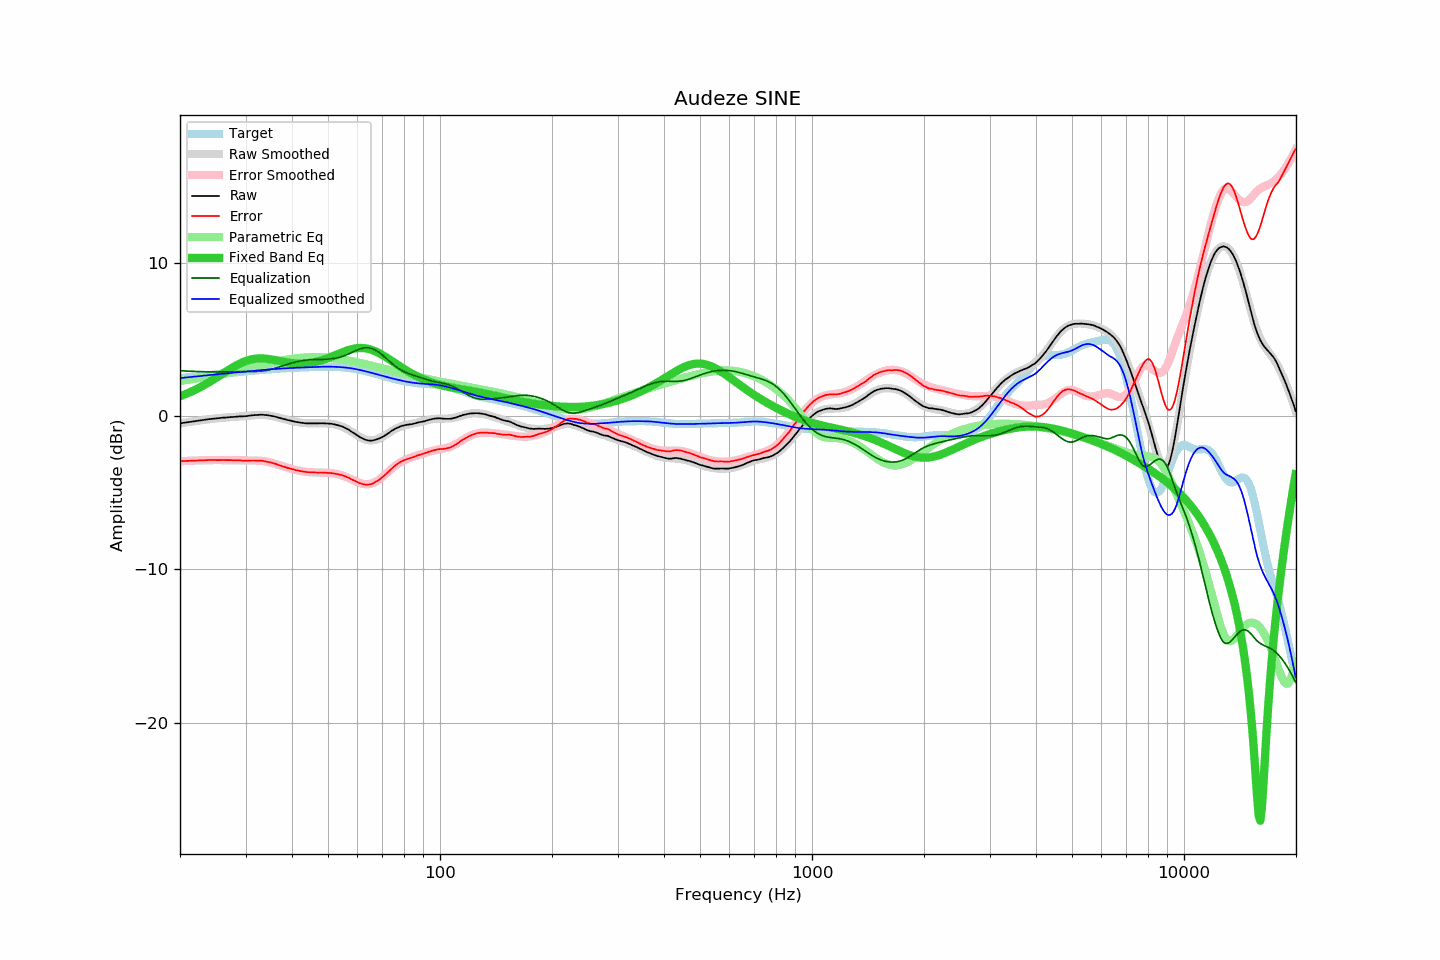

The data file committed next to this chart (first rows):
frequency, raw, error, smoothed, error_smoothed, equalization, parametric_eq, equalized_raw, equalized_smoothed, target
20.00, -0.48, -2.95, -0.48, -2.95, 2.95, 1.29, 2.48, 2.47, 2.47
20.20, -0.47, -2.95, -0.46, -2.95, 2.95, 1.33, 2.48, 2.48, 2.48
20.40, -0.45, -2.94, -0.45, -2.94, 2.94, 1.37, 2.50, 2.49, 2.49
20.61, -0.44, -2.94, -0.43, -2.94, 2.94, 1.41, 2.50, 2.50, 2.50
20.81, -0.42, -2.93, -0.42, -2.93, 2.93, 1.45, 2.52, 2.51, 2.51
21.02, -0.41, -2.93, -0.40, -2.93, 2.93, 1.50, 2.52, 2.52, 2.53
21.23, -0.39, -2.92, -0.39, -2.92, 2.92, 1.54, 2.54, 2.53, 2.54
21.44, -0.38, -2.92, -0.37, -2.92, 2.92, 1.59, 2.54, 2.55, 2.55
21.66, -0.36, -2.91, -0.36, -2.91, 2.91, 1.64, 2.56, 2.56, 2.56
21.87, -0.35, -2.91, -0.34, -2.91, 2.91, 1.69, 2.56, 2.57, 2.57
22.09, -0.33, -2.90, -0.33, -2.90, 2.90, 1.74, 2.58, 2.58, 2.58
22.31, -0.32, -2.90, -0.31, -2.90, 2.90, 1.79, 2.58, 2.59, 2.59
22.54, -0.30, -2.90, -0.30, -2.90, 2.90, 1.84, 2.60, 2.60, 2.60
22.76, -0.29, -2.90, -0.28, -2.89, 2.89, 1.90, 2.61, 2.61, 2.61
22.99, -0.27, -2.89, -0.27, -2.89, 2.89, 1.96, 2.62, 2.62, 2.62
23.22, -0.26, -2.89, -0.25, -2.89, 2.89, 2.01, 2.63, 2.63, 2.63
23.45, -0.24, -2.88, -0.24, -2.88, 2.88, 2.07, 2.65, 2.64, 2.64
23.69, -0.23, -2.88, -0.23, -2.88, 2.88, 2.13, 2.65, 2.66, 2.66
23.92, -0.21, -2.87, -0.21, -2.88, 2.88, 2.20, 2.67, 2.67, 2.67
24.16, -0.20, -2.87, -0.20, -2.88, 2.88, 2.26, 2.68, 2.68, 2.68
24.40, -0.19, -2.88, -0.19, -2.88, 2.88, 2.32, 2.69, 2.69, 2.69
24.65, -0.18, -2.88, -0.17, -2.87, 2.87, 2.39, 2.70, 2.70, 2.70
24.89, -0.17, -2.88, -0.16, -2.87, 2.87, 2.45, 2.71, 2.71, 2.71
25.14, -0.16, -2.88, -0.15, -2.87, 2.87, 2.52, 2.72, 2.72, 2.72
25.39, -0.15, -2.88, -0.14, -2.87, 2.87, 2.59, 2.73, 2.73, 2.73
25.65, -0.14, -2.88, -0.13, -2.87, 2.87, 2.65, 2.74, 2.74, 2.74
25.91, -0.12, -2.87, -0.12, -2.87, 2.87, 2.72, 2.76, 2.75, 2.75
26.16, -0.11, -2.87, -0.11, -2.87, 2.87, 2.79, 2.77, 2.76, 2.76
26.43, -0.11, -2.88, -0.10, -2.88, 2.88, 2.86, 2.77, 2.77, 2.77
26.69, -0.10, -2.88, -0.09, -2.88, 2.88, 2.92, 2.78, 2.78, 2.78
26.96, -0.09, -2.88, -0.08, -2.88, 2.88, 2.99, 2.79, 2.79, 2.79
27.23, -0.08, -2.88, -0.08, -2.88, 2.88, 3.06, 2.81, 2.81, 2.80
27.50, -0.07, -2.88, -0.07, -2.88, 2.88, 3.12, 2.82, 2.82, 2.81
27.77, -0.07, -2.89, -0.06, -2.89, 2.89, 3.18, 2.82, 2.82, 2.82
28.05, -0.06, -2.89, -0.06, -2.89, 2.89, 3.24, 2.83, 2.83, 2.83
28.33, -0.05, -2.89, -0.05, -2.89, 2.89, 3.30, 2.85, 2.84, 2.85
28.62, -0.04, -2.89, -0.04, -2.90, 2.90, 3.36, 2.86, 2.85, 2.86
28.90, -0.03, -2.89, -0.03, -2.90, 2.90, 3.41, 2.87, 2.86, 2.87
29.19, -0.03, -2.90, -0.03, -2.90, 2.90, 3.46, 2.87, 2.87, 2.88
29.48, -0.03, -2.91, -0.02, -2.90, 2.90, 3.51, 2.88, 2.88, 2.89
29.78, -0.02, -2.91, -0.01, -2.90, 2.90, 3.55, 2.89, 2.89, 2.90
30.08, -0.02, -2.92, 0.00, -2.90, 2.90, 3.59, 2.89, 2.90, 2.91
30.38, 0.00, -2.91, 0.01, -2.90, 2.90, 3.63, 2.91, 2.91, 2.92
30.68, 0.01, -2.91, 0.02, -2.90, 2.90, 3.66, 2.92, 2.93, 2.93
30.99, 0.03, -2.90, 0.03, -2.90, 2.90, 3.68, 2.94, 2.94, 2.94
31.30, 0.04, -2.90, 0.04, -2.90, 2.90, 3.71, 2.95, 2.95, 2.95
31.61, 0.05, -2.91, 0.05, -2.90, 2.90, 3.73, 2.96, 2.96, 2.96
31.93, 0.06, -2.91, 0.06, -2.91, 2.91, 3.74, 2.97, 2.97, 2.97
32.24, 0.06, -2.91, 0.07, -2.91, 2.91, 3.75, 2.97, 2.98, 2.98
32.57, 0.07, -2.91, 0.07, -2.92, 2.92, 3.76, 2.99, 2.99, 2.99
32.89, 0.08, -2.91, 0.07, -2.92, 2.92, 3.76, 3.01, 3.00, 3.00
33.22, 0.08, -2.92, 0.07, -2.93, 2.93, 3.76, 3.02, 3.01, 3.01
33.55, 0.07, -2.94, 0.07, -2.95, 2.95, 3.75, 3.02, 3.02, 3.01
33.89, 0.06, -2.96, 0.06, -2.96, 2.96, 3.74, 3.03, 3.02, 3.02
34.23, 0.05, -2.98, 0.05, -2.98, 2.98, 3.73, 3.03, 3.03, 3.03
34.57, 0.04, -2.99, 0.04, -3.00, 3.00, 3.72, 3.05, 3.04, 3.04
34.92, 0.02, -3.02, 0.02, -3.02, 3.02, 3.70, 3.05, 3.05, 3.05
35.27, 0.00, -3.05, 0.00, -3.05, 3.05, 3.69, 3.06, 3.05, 3.05
35.62, -0.02, -3.08, -0.02, -3.08, 3.08, 3.67, 3.07, 3.06, 3.06
35.97, -0.04, -3.11, -0.04, -3.11, 3.11, 3.65, 3.08, 3.07, 3.07
... 635 more rows
